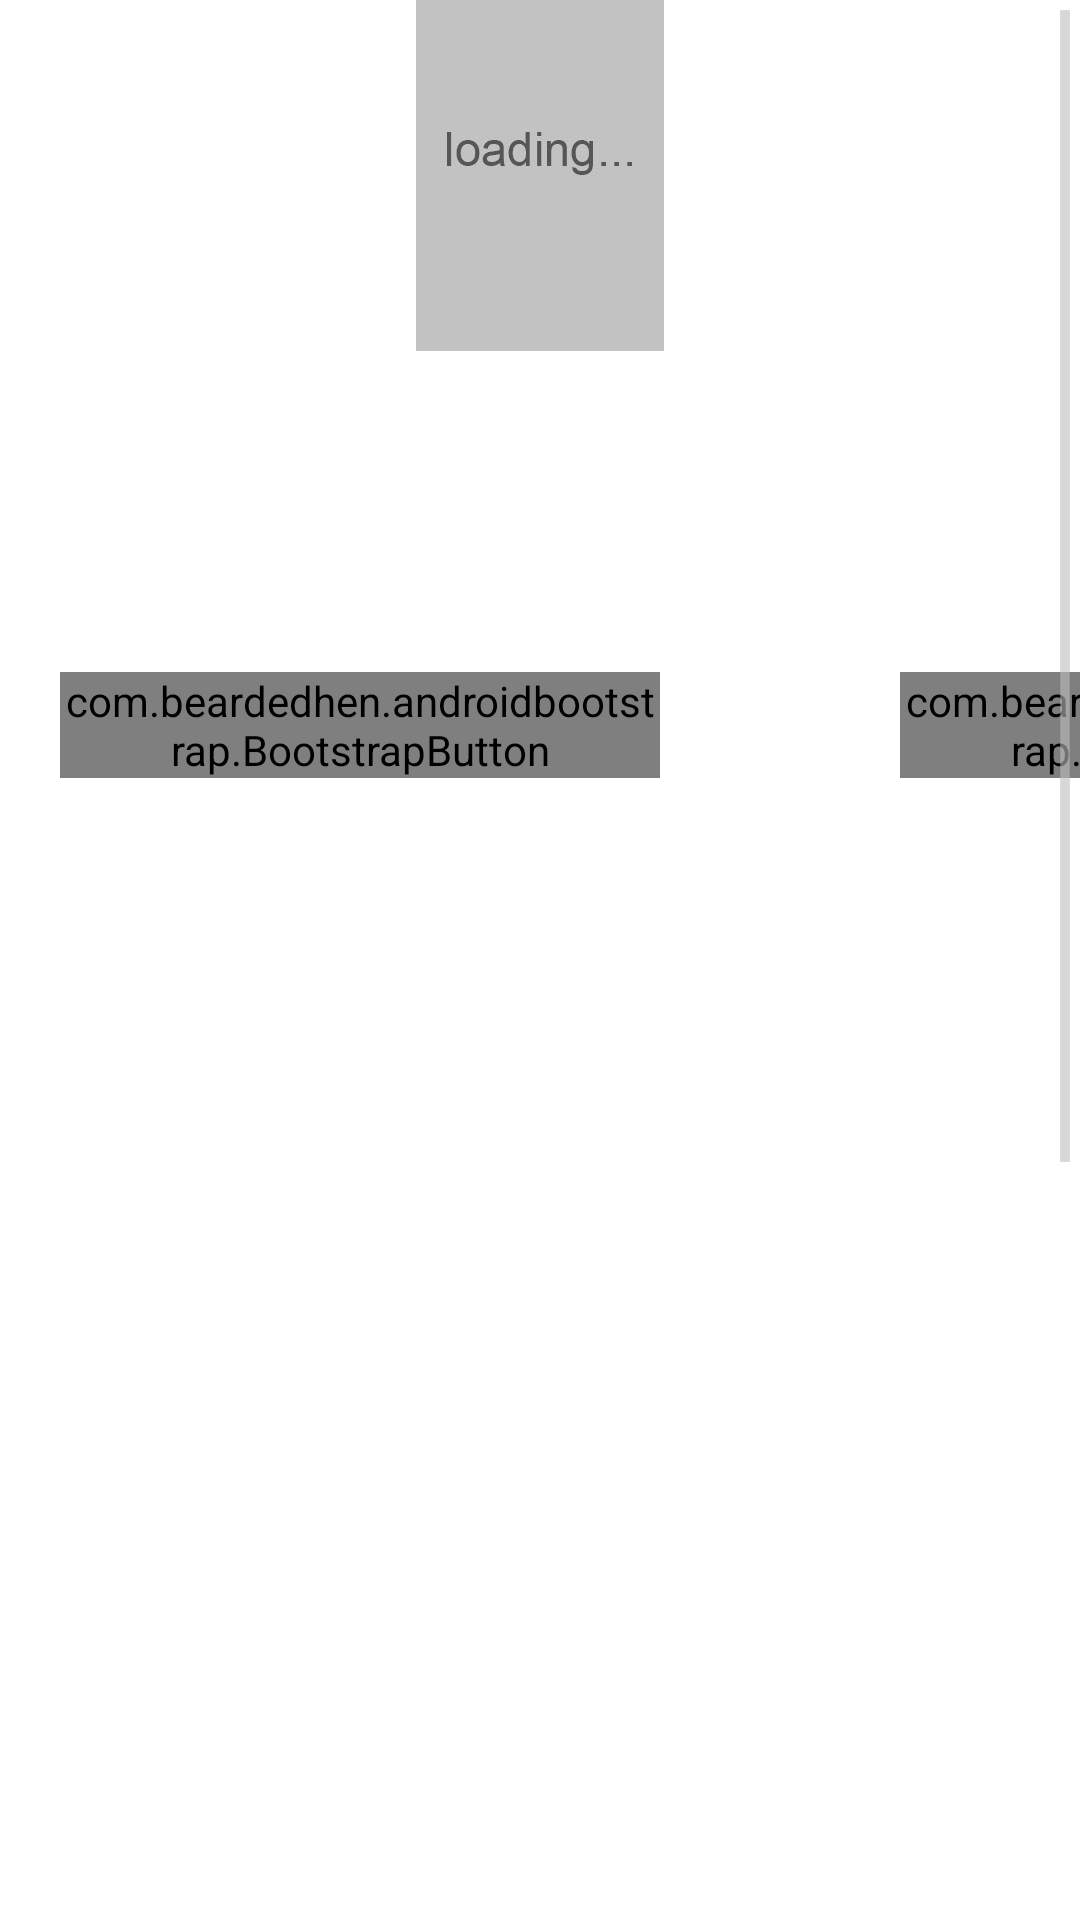

The Android layout XML behind this screen, and the referenced resources:
<!-- AndroidManifest.xml: application theme MyTheme -->
<!-- res/layout/activity_book.xml -->
<?xml version="1.0" encoding="utf-8"?>
<ScrollView xmlns:android="http://schemas.android.com/apk/res/android"
    xmlns:bootstrapbutton="http://schemas.android.com/apk/res-auto"
    xmlns:fontawesometext="http://schemas.android.com/apk/res-auto"
    android:layout_width="match_parent"
    android:layout_height="match_parent">

    <LinearLayout
        android:layout_width="match_parent"
        android:layout_height="wrap_content"
        android:orientation="vertical">

        <LinearLayout
            android:layout_width="match_parent"
            android:layout_height="wrap_content"
            android:layout_weight="1"
            android:background="@color/white"
            android:gravity="center_horizontal"
            android:orientation="vertical">

            <ImageView
                android:id="@+id/activity_book_image_view"
                android:layout_width="match_parent"
                android:layout_height="wrap_content"
                android:src="@drawable/is_loading_imag" />
        </LinearLayout>

        <LinearLayout
            android:layout_width="match_parent"
            android:layout_height="wrap_content"
            android:layout_marginTop="20dp"
            android:layout_weight="2"
            android:orientation="vertical">

            <TextView
                android:id="@+id/activity_book_text_view1"
                android:layout_width="match_parent"
                android:layout_height="wrap_content"
                android:background="@color/white"
                android:gravity="center"
                android:padding="20dp"
                android:textSize="20sp" />

            <LinearLayout
                android:layout_width="match_parent"
                android:layout_height="wrap_content"
                android:orientation="horizontal">

                <com.beardedhen.androidbootstrap.BootstrapButton
                    android:id="@+id/activity_book_button_borrow_book"
                    android:layout_width="wrap_content"
                    android:layout_height="wrap_content"
                    android:layout_margin="20dp"
                    android:layout_weight="1"
                    android:gravity="left"
                    android:text="借书"
                    android:textSize="20sp"
                    bootstrapbutton:bb_icon_left="fa-heart"
                    bootstrapbutton:bb_roundedCorners="true"
                    bootstrapbutton:bb_type="warning" />

                <com.beardedhen.androidbootstrap.BootstrapButton
                    android:id="@+id/activity_book_button_check_book"
                    android:layout_width="wrap_content"
                    android:layout_height="wrap_content"
                    android:layout_margin="20dp"
                    android:layout_weight="4"
                    android:text="入库"
                    android:textSize="20sp"
                    bootstrapbutton:bb_icon_left="fa-bookmark"
                    bootstrapbutton:bb_roundedCorners="true"
                    bootstrapbutton:bb_type="success" />

                <com.beardedhen.androidbootstrap.BootstrapButton
                    android:id="@+id/activity_book_button_back_book"
                    android:layout_width="wrap_content"
                    android:layout_height="wrap_content"
                    android:layout_margin="20dp"
                    android:layout_weight="1"
                    android:gravity="right"
                    android:text="还书"
                    android:textSize="20sp"
                    bootstrapbutton:bb_icon_left="fa-angle-double-down"
                    bootstrapbutton:bb_roundedCorners="true"
                    bootstrapbutton:bb_type="info" />
            </LinearLayout>

            <TextView
                android:id="@+id/activity_book_text_view2"
                android:layout_width="match_parent"
                android:layout_height="wrap_content"
                android:layout_gravity="left"
                android:background="@color/white"
                android:lineSpacingExtra="5dp"
                android:paddingLeft="20dp"
                android:paddingTop="15dp"
                android:textColor="@color/textGrey" />
        </LinearLayout>

        <LinearLayout
            android:layout_width="match_parent"
            android:layout_height="wrap_content"
            android:layout_weight="2"></LinearLayout>
    </LinearLayout>
</ScrollView>
<!-- resources referenced by this layout -->
<resources>
  <color name="textGrey">#616161</color>
  <!-- drawable is_loading_imag: jpg bitmap (drawable-xxhdpi, 14815 bytes) -->
  <style name="MyTheme" parent="android:Theme.Holo.Light">
          <item name="android:actionBarStyle">@style/MyActionBar</item>
      </style>
  <style name="MyActionBar" parent="android:style/Widget.Holo.Light.ActionBar">
          <item name="android:background">@color/white</item>
      </style>
  <!-- not gathered from this repository: default colours our renderer supplied (Android Studio template values) -->
  <color name="white">#FFFFFFFF</color>
</resources>
